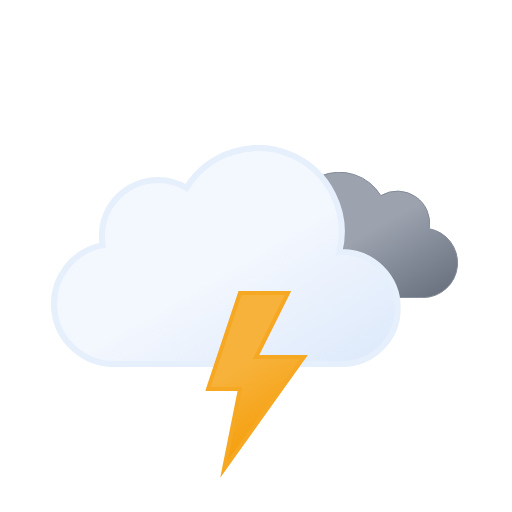
t = 0.00 s
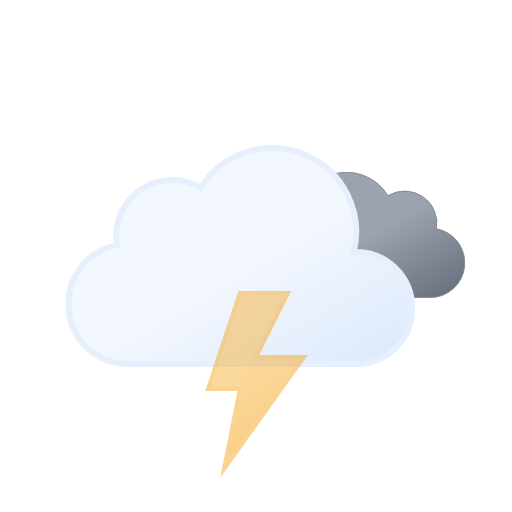
t = 1.20 s
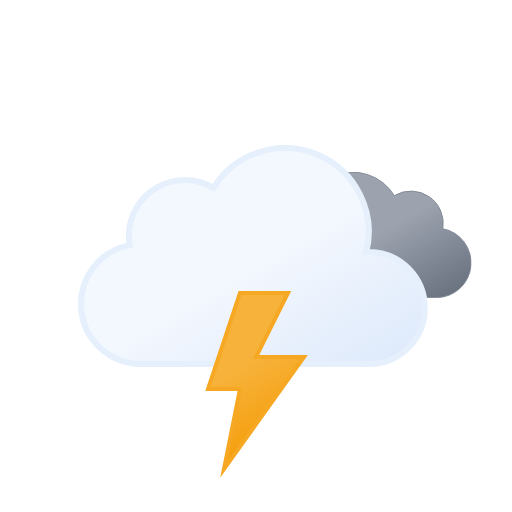
t = 2.25 s
t = 3.75 s: frame unchanged from t = 2.25 s, image omitted
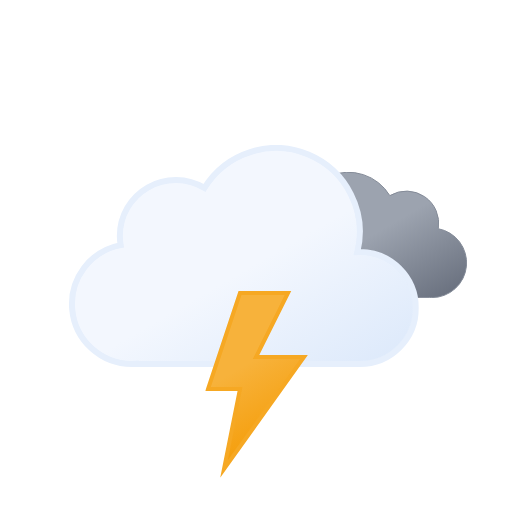
t = 4.50 s
t = 6.00 s: frame unchanged from t = 0.00 s, image omitted

The animated SVG that drew these frames (rendered in a browser with its animation timeline set to each time). Animation: 3 SMIL elements (animate=1,animateTransform=2); one cycle of 6.00 s, repeats indefinitely.

<svg xmlns="http://www.w3.org/2000/svg" xmlns:xlink="http://www.w3.org/1999/xlink" viewBox="0 0 512 512">
    <defs>
        <linearGradient id="a" x1="99.45" y1="30.68" x2="232.64" y2="261.37" gradientUnits="userSpaceOnUse">
            <stop offset="0" stop-color="#f3f7fe"/>
            <stop offset="0.45" stop-color="#f3f7fe"/>
            <stop offset="1" stop-color="#deeafb"/>
        </linearGradient>
        <linearGradient id="b" x1="52.74" y1="9.62" x2="133.36" y2="149.27" gradientUnits="userSpaceOnUse">
            <stop offset="0" stop-color="#9ca3af"/>
            <stop offset="0.45" stop-color="#9ca3af"/>
            <stop offset="1" stop-color="#6b7280"/>
        </linearGradient>
        <linearGradient id="c" x1="8.67" y1="17.07" x2="80.88" y2="142.14" gradientUnits="userSpaceOnUse">
            <stop offset="0" stop-color="#f7b23b"/>
            <stop offset="0.45" stop-color="#f7b23b"/>
            <stop offset="1" stop-color="#f59e0b"/>
        </linearGradient>
        <symbol id="e" viewBox="0 0 200.26 126.12">
            <path d="M.5,93.18a32.44,32.44,0,0,0,32.44,32.44H162.69v-.12c.77,0,1.53.12,2.31.12a34.75,34.75,0,0,0,6.49-68.89A32.38,32.38,0,0,0,123,23.62,48.58,48.58,0,0,0,34.4,60.81c-.49,0-1-.07-1.46-.07A32.44,32.44,0,0,0,.5,93.18Z" stroke="#848b98" stroke-miterlimit="10" fill="url(#b)"/>
        </symbol>
        <symbol id="f" viewBox="0 0 350 222">
            <path d="M291,107c-.85,0-1.68.09-2.53.13A83.9,83.9,0,0,0,135.6,42.92,55.91,55.91,0,0,0,51,91a56.56,56.56,0,0,0,.8,9.08A60,60,0,0,0,63,219c1.35,0,2.67-.11,4-.2v.2H291a56,56,0,0,0,0-112Z" stroke="#e6effc" stroke-miterlimit="10" stroke-width="6" fill="url(#a)"/>
        </symbol>
        <symbol id="d" viewBox="0 0 398 222" overflow="visible">
            <!-- dark-cloud -->
            <use width="200.26" height="126.12" transform="translate(198 27)" xlink:href="#e">
                <animateTransform
                    attributeName="transform"
                    additive="sum"
                    type="translate"
                    values="-9 0; 9 0; -9 0"
                    dur="6s"
                    repeatCount="indefinite"/>
            </use>

            <!-- cloud -->
            <use width="350" height="222" xlink:href="#f">
                <animateTransform
                    attributeName="transform"
                    additive="sum"
                    type="translate"
                    values="-18 0; 18 0; -18 0"
                    dur="6s"
                    repeatCount="indefinite"/>
            </use>
        </symbol>
        <symbol id="g" viewBox="0 0 102.66 186.75">
            <!-- lightning-bolt -->
            <polygon points="34.77 2 2.77 98 34.77 98 18.77 178 98.78 66 50.77 66 82.78 2 34.77 2" stroke="#f6a823" stroke-miterlimit="10" stroke-width="4" fill="url(#c)">
                <animate
                    id="x1"
                    attributeName="opacity"
                    values="1; 1; 0; 1; 0; 1; 0; 1"
                    begin="0s; x1.end+.67s"
                    dur="1.33s"
                    keyTimes="0; .38; .5; .63; .75; .86; .94; 1"/>
            </polygon>
        </symbol>
    </defs>
    <use width="398" height="222" transform="translate(68.84 145)" xlink:href="#d"/>
    <use width="102.66" height="186.74" transform="translate(205.23 291)" xlink:href="#g"/>
</svg>
